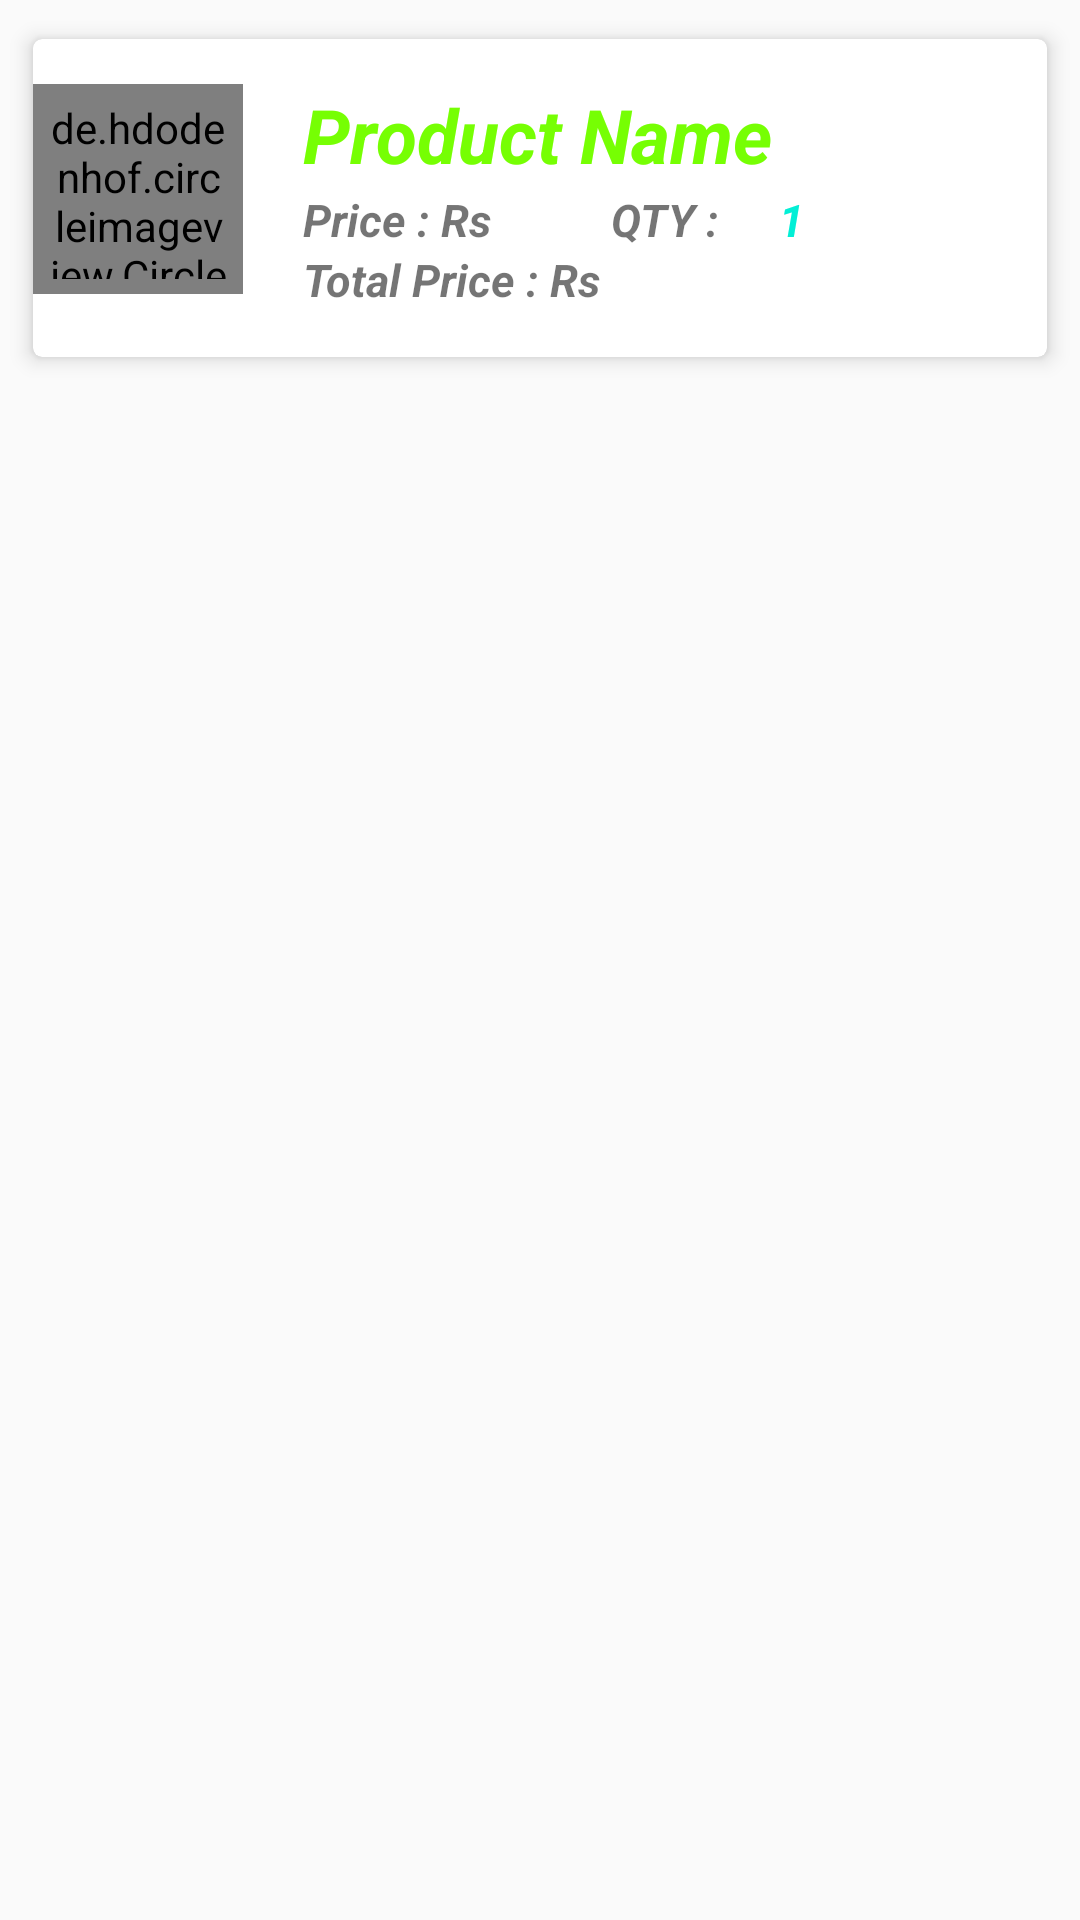

Reconstruct the res/layout file that produces this screen, plus the resources it refers to.
<!-- AndroidManifest.xml: application theme AppTheme -->
<!-- res/layout/cart_item.xml -->
<?xml version="1.0" encoding="utf-8"?>
<LinearLayout android:orientation="horizontal"
    android:id="@+id/displayLinearLayout"
    xmlns:android="http://schemas.android.com/apk/res/android"
    android:layout_width="match_parent"
    android:layout_height="wrap_content"
    xmlns:app="http://schemas.android.com/apk/res-auto">

    <android.support.v7.widget.CardView
        android:layout_width="match_parent"
        android:layout_height="120dp"
        android:layout_margin="6dp"
        app:cardElevation="4dp"
        app:cardCornerRadius="3dp"
        app:cardUseCompatPadding="true"
        android:paddingTop="20dp"
        android:paddingBottom="20dp"
        android:paddingRight="20dp"
        android:paddingLeft="20dp"
        >
        
        <de.hdodenhof.circleimageview.CircleImageView
            android:layout_width="70dp"
            android:layout_height="70dp"
            android:layout_gravity="start"
            android:src="@drawable/profile_avatar_small"
            android:id="@+id/cart_product_image"
            android:layout_marginTop="15dp"
            android:paddingTop="5dp"
            android:paddingBottom="5dp"
            android:paddingRight="5dp"
            android:paddingLeft="5dp"
            />


    <TextView
            android:id="@+id/cart_product_name"
            android:layout_width="match_parent"
            android:layout_height="wrap_content"
            android:layout_marginLeft="80dp"
            android:scaleType="center"
        android:textColor="#76FF03"
            android:text="Product Name"
            android:layout_marginTop="5dp"
            android:textSize="25dp"
            android:padding="10dp"
            android:textStyle="italic|bold" />


        <RelativeLayout
            android:layout_width="match_parent"
            android:layout_height="wrap_content">

            <TextView
                android:id="@+id/orginal_price"
                android:layout_width="wrap_content"
                android:layout_height="wrap_content"
                android:layout_marginLeft="80dp"
                android:scaleType="center"
                android:text="Price : Rs"
                android:layout_marginTop="40dp"
                android:textSize="15sp"
                android:padding="10dp"
                android:textStyle="italic|bold" />

            <TextView
                android:id="@+id/cart_product_orginal_price"
                android:layout_width="wrap_content"
                android:layout_height="wrap_content"
                android:scaleType="center"
              android:layout_toEndOf="@id/orginal_price"
                android:textAlignment="center"

                android:textColor="#D84315"
                android:layout_marginTop="40dp"
                android:textSize="15sp"
                android:padding="10dp"
                android:textStyle="italic|bold" />


            <TextView
            android:id="@+id/quantity"
            android:layout_width="wrap_content"
            android:layout_height="wrap_content"
            android:scaleType="center"
            android:text="QTY :"
            android:layout_toEndOf="@id/cart_product_orginal_price"
            android:layout_marginTop="40dp"
            android:textSize="15sp"
            android:padding="10dp"
            android:textStyle="italic|bold" />

        <TextView
            android:id="@+id/cart_product_quantity"
            android:layout_width="wrap_content"
            android:layout_height="wrap_content"
            android:scaleType="center"
            android:layout_toEndOf="@id/quantity"
            android:layout_marginTop="40dp"
            android:text="1"
            android:textColor="@color/colorPrimary"
            android:textSize="15sp"
            android:padding="10dp"
            android:textStyle="italic|bold" />

            <TextView
                android:id="@+id/total_price"
                android:layout_width="wrap_content"
                android:layout_height="wrap_content"
                android:scaleType="center"
                android:layout_marginLeft="80dp"
                android:layout_marginTop="60dp"
                android:text="Total Price : Rs"
                android:textSize="15sp"
                android:padding="10dp"
                android:textStyle="italic|bold" />

            <TextView
                android:id="@+id/cart_product_total_price"
                android:layout_width="wrap_content"
                android:layout_height="wrap_content"
                android:scaleType="center"
                android:layout_toEndOf="@id/total_price"
                android:textColor="#EF6C00"
                android:layout_marginTop="60dp"

                android:textSize="15sp"
                android:padding="10dp"
                />




        </RelativeLayout>



        <RelativeLayout
            android:layout_width="match_parent"
            android:layout_height="wrap_content">
<ImageView
    android:id="@+id/remove_item_cart"
    android:layout_width="wrap_content"
    android:layout_height="wrap_content"
    android:padding="10dp"
    android:layout_alignParentRight="true"
    android:src="@drawable/ic_delete_black_24dp"
      />



</RelativeLayout>


    </android.support.v7.widget.CardView>

</LinearLayout>
<!-- resources referenced by this layout -->
<resources>
  <color name="colorPrimary">#02efd6</color>
  <style name="AppTheme" parent="Base.Theme.AppCompat.Light">
          <item name="windowActionBar">false</item>
          <item name="windowNoTitle">true</item>
          <item name="colorPrimary">@color/colorPrimary</item>
          <item name="colorPrimaryDark">@color/colorPrimaryDark</item>
          <item name="colorAccent">@color/colorAccent</item>
      </style>
  <color name="colorPrimaryDark">#00574B</color>
  <color name="colorAccent">#D81B60</color>
</resources>
